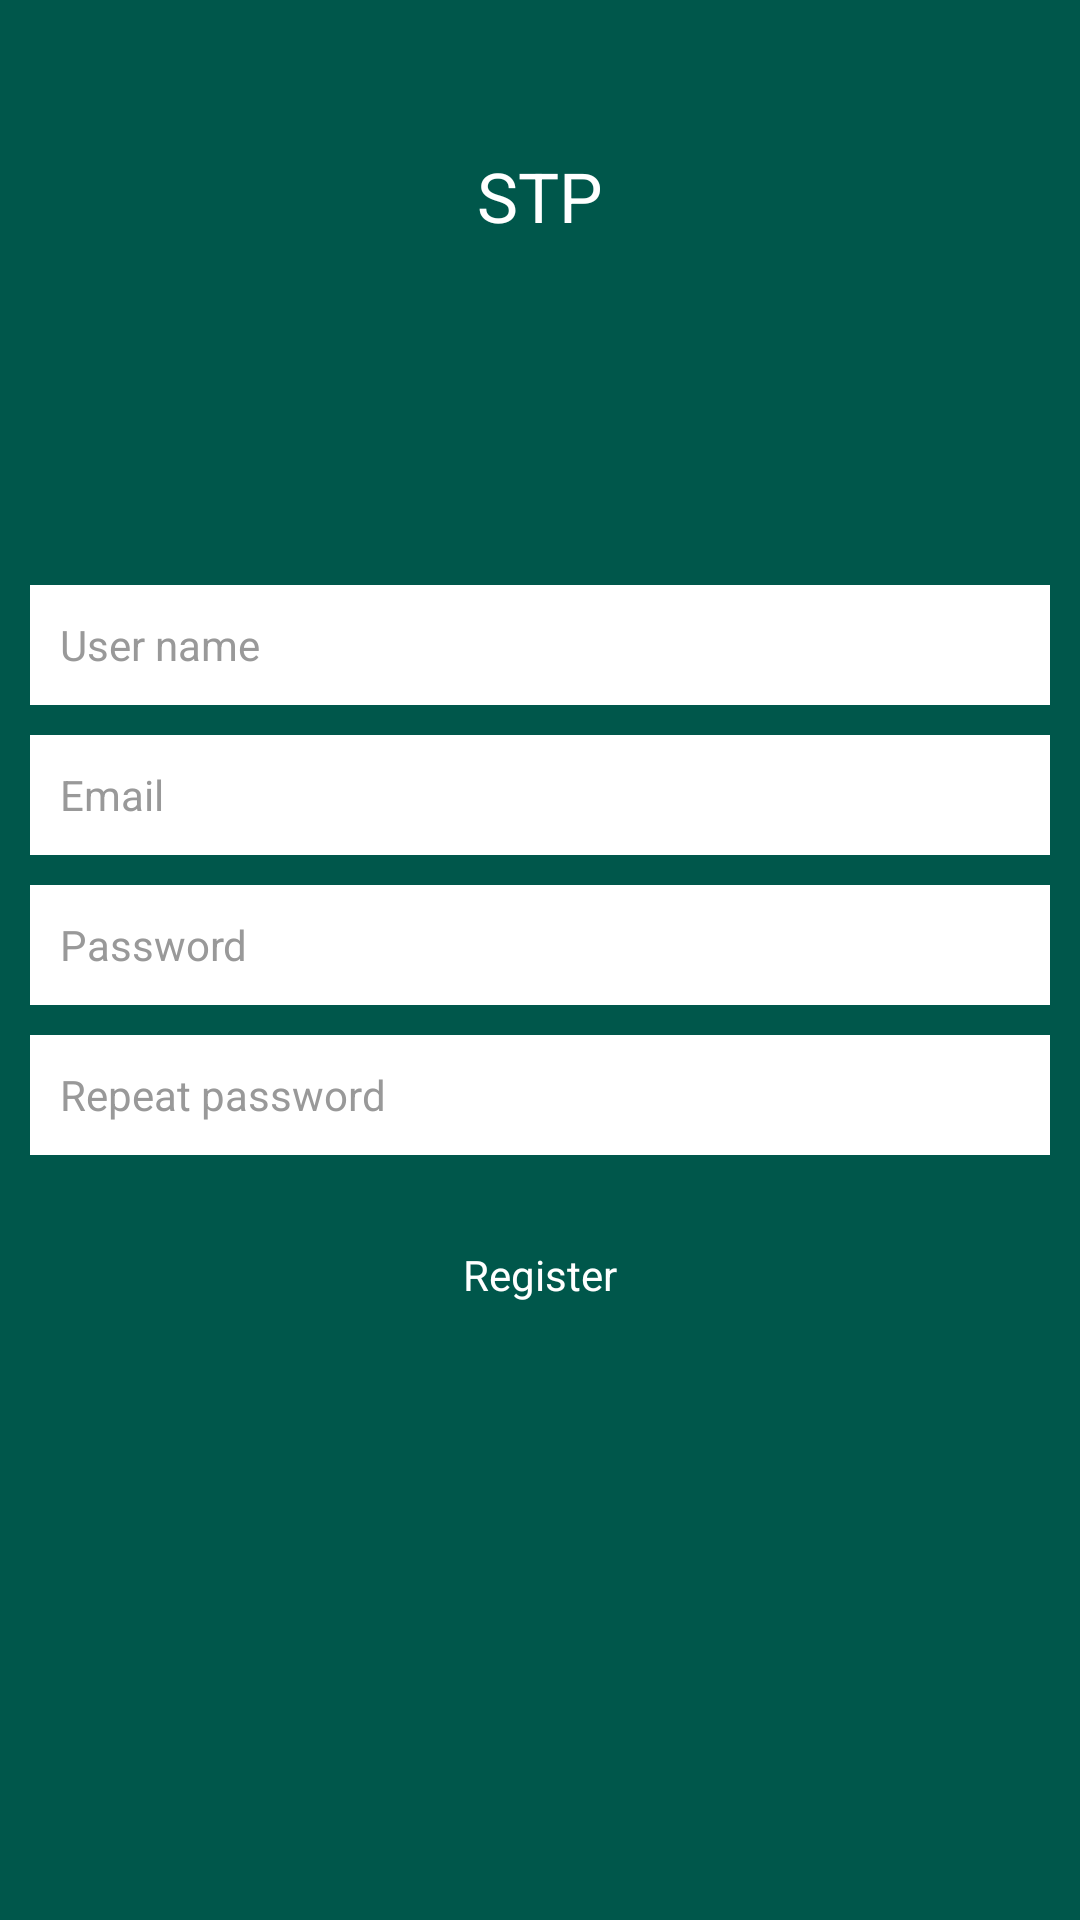

Android layout source for this screen:
<!-- AndroidManifest.xml: application theme AppTheme -->
<!-- res/layout/activity_regist.xml -->
<?xml version="1.0" encoding="utf-8"?>
<RelativeLayout xmlns:android="http://schemas.android.com/apk/res/android"
    android:orientation="vertical"
    android:layout_width="match_parent"
    android:layout_height="match_parent">

    <ImageView
        android:layout_width="match_parent"
        android:layout_height="match_parent"
        android:scaleType="fitXY"
        android:src="@mipmap/img_bg"/>

    <LinearLayout
        android:id="@+id/layout_1"
        android:layout_width="match_parent"
        android:layout_height="200dp"
        android:orientation="vertical">

        <TextView
            android:layout_width="match_parent"
            android:layout_height="wrap_content"
            android:layout_marginTop="50dp"
            android:gravity="center"
            android:textColor="@color/white"
            android:textSize="@dimen/app_title_text_size"
            android:text="@string/app_title"/>

    </LinearLayout>

    <LinearLayout
        android:layout_width="match_parent"
        android:layout_height="wrap_content"
        android:layout_centerVertical="true"
        android:orientation="vertical">
        <LinearLayout
            android:id="@+id/layout_user_name"
            android:layout_below="@+id/layout_1"
            android:layout_width="match_parent"
            android:layout_height="40dp"
            android:orientation="vertical"
            android:layout_marginLeft="10dp"
            android:layout_marginRight="10dp"
            android:background="@color/white">
            <EditText
                android:id="@+id/et_user_name"
                android:layout_width="match_parent"
                android:layout_height="match_parent"
                android:layout_marginLeft="10dp"
                android:layout_marginRight="10dp"
                android:background="@null"
                android:gravity="center_vertical"
                android:lines="1"
                android:inputType="text"
                android:hint="@string/account_user_name"
                android:textSize="@dimen/regist_edit_text_size"
                android:text=""/>

        </LinearLayout>

        <LinearLayout
            android:id="@+id/layout_email"
            android:layout_below="@+id/layout_user_name"
            android:layout_width="match_parent"
            android:layout_height="40dp"
            android:orientation="vertical"
            android:layout_marginTop="10dp"
            android:layout_marginLeft="10dp"
            android:layout_marginRight="10dp"
            android:background="@color/white">
            <EditText
                android:id="@+id/et_email"
                android:layout_width="match_parent"
                android:layout_height="match_parent"
                android:layout_marginLeft="10dp"
                android:layout_marginRight="10dp"
                android:background="@null"
                android:gravity="center_vertical"
                android:lines="1"
                android:inputType="textEmailAddress"
                android:hint="@string/account_email"
                android:textSize="@dimen/regist_edit_text_size"
                android:text=""/>
        </LinearLayout>

        <LinearLayout
            android:id="@+id/layout_password"
            android:layout_below="@+id/layout_email"
            android:layout_width="match_parent"
            android:layout_height="40dp"
            android:orientation="vertical"
            android:layout_marginTop="10dp"
            android:layout_marginLeft="10dp"
            android:layout_marginRight="10dp"
            android:background="@color/white">
            <EditText
                android:id="@+id/et_password"
                android:layout_width="match_parent"
                android:layout_height="match_parent"
                android:layout_marginLeft="10dp"
                android:layout_marginRight="10dp"
                android:background="@null"
                android:gravity="center_vertical"
                android:lines="1"
                android:inputType="textPassword"
                android:hint="@string/account_password"
                android:textSize="@dimen/regist_edit_text_size"
                android:text=""/>
        </LinearLayout>

        <LinearLayout
            android:id="@+id/layout_repeat_password"
            android:layout_below="@+id/layout_password"
            android:layout_width="match_parent"
            android:layout_height="40dp"
            android:orientation="vertical"
            android:layout_marginTop="10dp"
            android:layout_marginLeft="10dp"
            android:layout_marginRight="10dp"
            android:background="@color/white">
            <EditText
                android:id="@+id/et_repeat_password"
                android:layout_width="match_parent"
                android:layout_height="match_parent"
                android:layout_marginLeft="10dp"
                android:layout_marginRight="10dp"
                android:background="@null"
                android:gravity="center_vertical"
                android:lines="1"
                android:inputType="textPassword"
                android:hint="@string/account_repeat_password"
                android:textSize="@dimen/regist_edit_text_size"
                android:text=""/>
        </LinearLayout>

        <LinearLayout
            android:id="@+id/layout_regist"
            android:layout_below="@+id/layout_repeat_password"
            android:layout_width="match_parent"
            android:layout_height="40dp"
            android:layout_marginTop="20dp"
            android:layout_marginLeft="10dp"
            android:layout_marginRight="10dp"
            >
            <TextView
                android:id="@+id/tv_regist"
                android:layout_width="match_parent"
                android:layout_height="match_parent"
                android:gravity="center"
                android:background="@drawable/textview_border"
                android:textColor="@color/white"
                android:text="@string/btn_regist"/>
        </LinearLayout>
    </LinearLayout>

</RelativeLayout>
<!-- resources referenced by this layout -->
<resources>
  <color name="white">#ffffff</color>
  <dimen name="app_title_text_size">23dip</dimen>
  <dimen name="regist_edit_text_size">14dip</dimen>
  <string name="account_email">Email</string>
  <string name="account_password">Password</string>
  <string name="account_repeat_password">Repeat password</string>
  <string name="account_user_name">User name</string>
  <string name="app_title">STP</string>
  <string name="btn_regist">Register</string>
  <style name="AppTheme" parent="Theme.AppCompat.Light.DarkActionBar">
          
          <item name="colorPrimary">@color/colorPrimary</item>
          <item name="colorPrimaryDark">@color/colorPrimaryDark</item>
          <item name="colorAccent">@color/colorAccent</item>
          <item name="android:windowBackground">@color/colorPrimaryDark</item>
          <item name="android:textColorHint">#999999</item>
      </style>
  <color name="colorPrimary">#008577</color>
  <color name="colorPrimaryDark">#00574B</color>
  <color name="colorAccent">#D81B60</color>
</resources>
